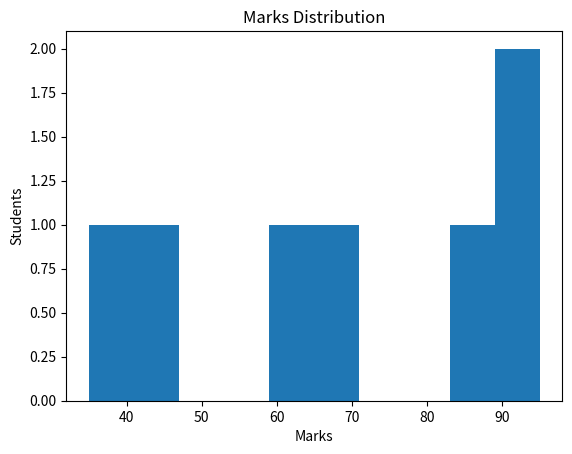

Here is the Python script that generated this plot:
import pandas as pd
import matplotlib.pyplot as plt

df = pd.DataFrame({
    "Marks": [85, 90, 45, 70, 35, 95, 60]
})

plt.hist(df["Marks"])
plt.title("Marks Distribution")
plt.xlabel("Marks")
plt.ylabel("Students")
plt.show()
